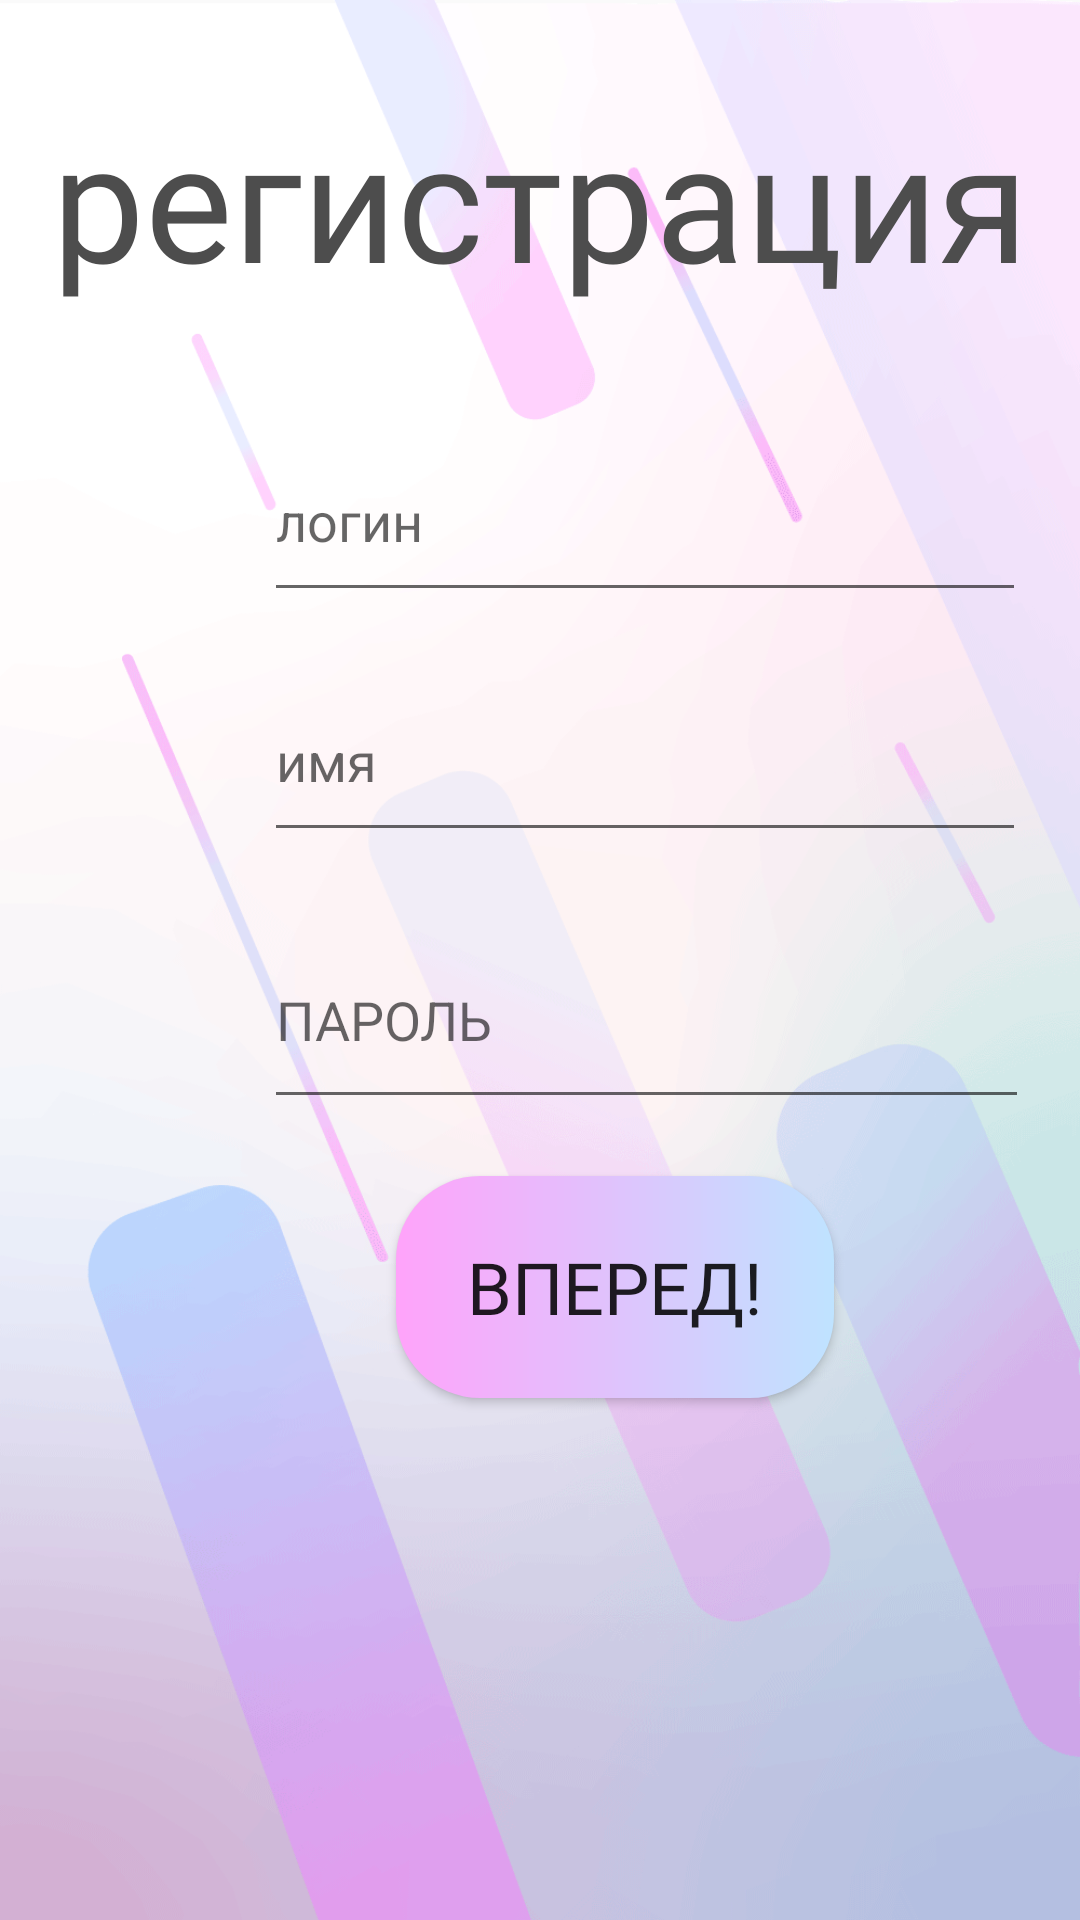

Write the Android layout XML for this screen, with the resource values it uses.
<!-- AndroidManifest.xml: application theme Theme.Tst -->
<!-- res/layout/activity_sign_up.xml -->
<?xml version="1.0" encoding="utf-8"?>
<androidx.constraintlayout.widget.ConstraintLayout xmlns:android="http://schemas.android.com/apk/res/android"
    xmlns:app="http://schemas.android.com/apk/res-auto"
    xmlns:tools="http://schemas.android.com/tools"
    android:layout_width="match_parent"
    android:layout_height="match_parent"
    android:background="@drawable/a1"
    tools:context=".SignUpActivity">

    <Button
        android:id="@+id/SignUpButton"
        android:layout_width="146dp"
        android:layout_height="74dp"
        android:layout_marginStart="132dp"
        android:layout_marginTop="392dp"
        android:background="@drawable/gradient"
        android:fontFamily="@font/defectica"
        android:onClick="SignUp"
        android:text="Вперед!"
        android:textSize="24sp"
        app:layout_constraintStart_toStartOf="parent"
        app:layout_constraintTop_toTopOf="parent" />

    <TextView
        android:id="@+id/headerText"
        android:layout_width="0dp"
        android:layout_height="wrap_content"
        android:layout_marginTop="16dp"
        android:fontFamily="@font/defectica"
        android:gravity="center"
        android:minHeight="100sp"
        android:text="регистрация"
        android:textColor="@color/gray"
        android:textSize="55sp"
        app:layout_constraintEnd_toEndOf="parent"
        app:layout_constraintHorizontal_bias="1.0"
        app:layout_constraintStart_toStartOf="parent"
        app:layout_constraintTop_toTopOf="parent"
        tools:ignore="MissingConstraints"
        tools:visibility="visible" />

    <EditText
        android:id="@+id/editTextLogin2"
        android:layout_width="254dp"
        android:layout_height="64dp"
        android:layout_marginStart="88dp"
        android:layout_marginTop="140dp"
        android:ems="10"
        android:fontFamily="sans-serif"
        android:hint="логин"
        android:inputType="textPersonName"
        app:layout_constraintStart_toStartOf="parent"
        app:layout_constraintTop_toTopOf="parent" />

    <EditText
        android:id="@+id/editTextPassword2"
        android:layout_width="255dp"
        android:layout_height="69dp"
        android:layout_marginStart="88dp"
        android:layout_marginTop="304dp"
        android:ems="10"
        android:fontFamily="sans-serif"
        android:hint="ПАРОЛЬ"
        android:inputType="textPassword"
        app:layout_constraintStart_toStartOf="parent"
        app:layout_constraintTop_toTopOf="parent" />

    <EditText
        android:id="@+id/editTextName"
        android:layout_width="254dp"
        android:layout_height="64dp"
        android:layout_marginStart="88dp"
        android:layout_marginTop="220dp"
        android:ems="10"
        android:fontFamily="sans-serif"
        android:hint="имя"
        android:inputType="textPersonName"
        app:layout_constraintStart_toStartOf="parent"
        app:layout_constraintTop_toTopOf="parent" />

    <TextView
        android:id="@+id/messageText"
        android:layout_width="342dp"
        android:layout_height="112dp"
        android:layout_marginStart="40dp"
        android:layout_marginTop="480dp"
        android:textSize="24sp"
        app:layout_constraintStart_toStartOf="parent"
        app:layout_constraintTop_toTopOf="parent" />
</androidx.constraintlayout.widget.ConstraintLayout>
<!-- resources referenced by this layout -->
<resources>
  <color name="gray">#4D4D4D</color>
  <!-- drawable a1: png bitmap (drawable, 91919 bytes) -->
  <!-- drawable gradient (drawable) -->
  <?xml version="1.0" encoding="utf-8"?>
  <shape xmlns:android="http://schemas.android.com/apk/res/android" android:shape="rectangle">
  <gradient
      android:type="linear"
      android:angle="0"
      android:startColor="#ffa3fa"
      android:endColor="#bfe3ff"/>
      <corners
          android:radius="28sp"/>
  </shape>
  <style name="Theme.Tst" parent="Theme.AppCompat.Light.DarkActionBar">
          
          <item name="colorPrimary">@color/purple_500</item>
          <item name="colorPrimaryDark">@color/purple_700</item>
          <item name="colorAccent">@color/teal_200</item>
          
      </style>
  <color name="purple_500">#FF6200EE</color>
  <color name="purple_700">#FF3700B3</color>
  <color name="teal_200">#FF03DAC5</color>
</resources>
